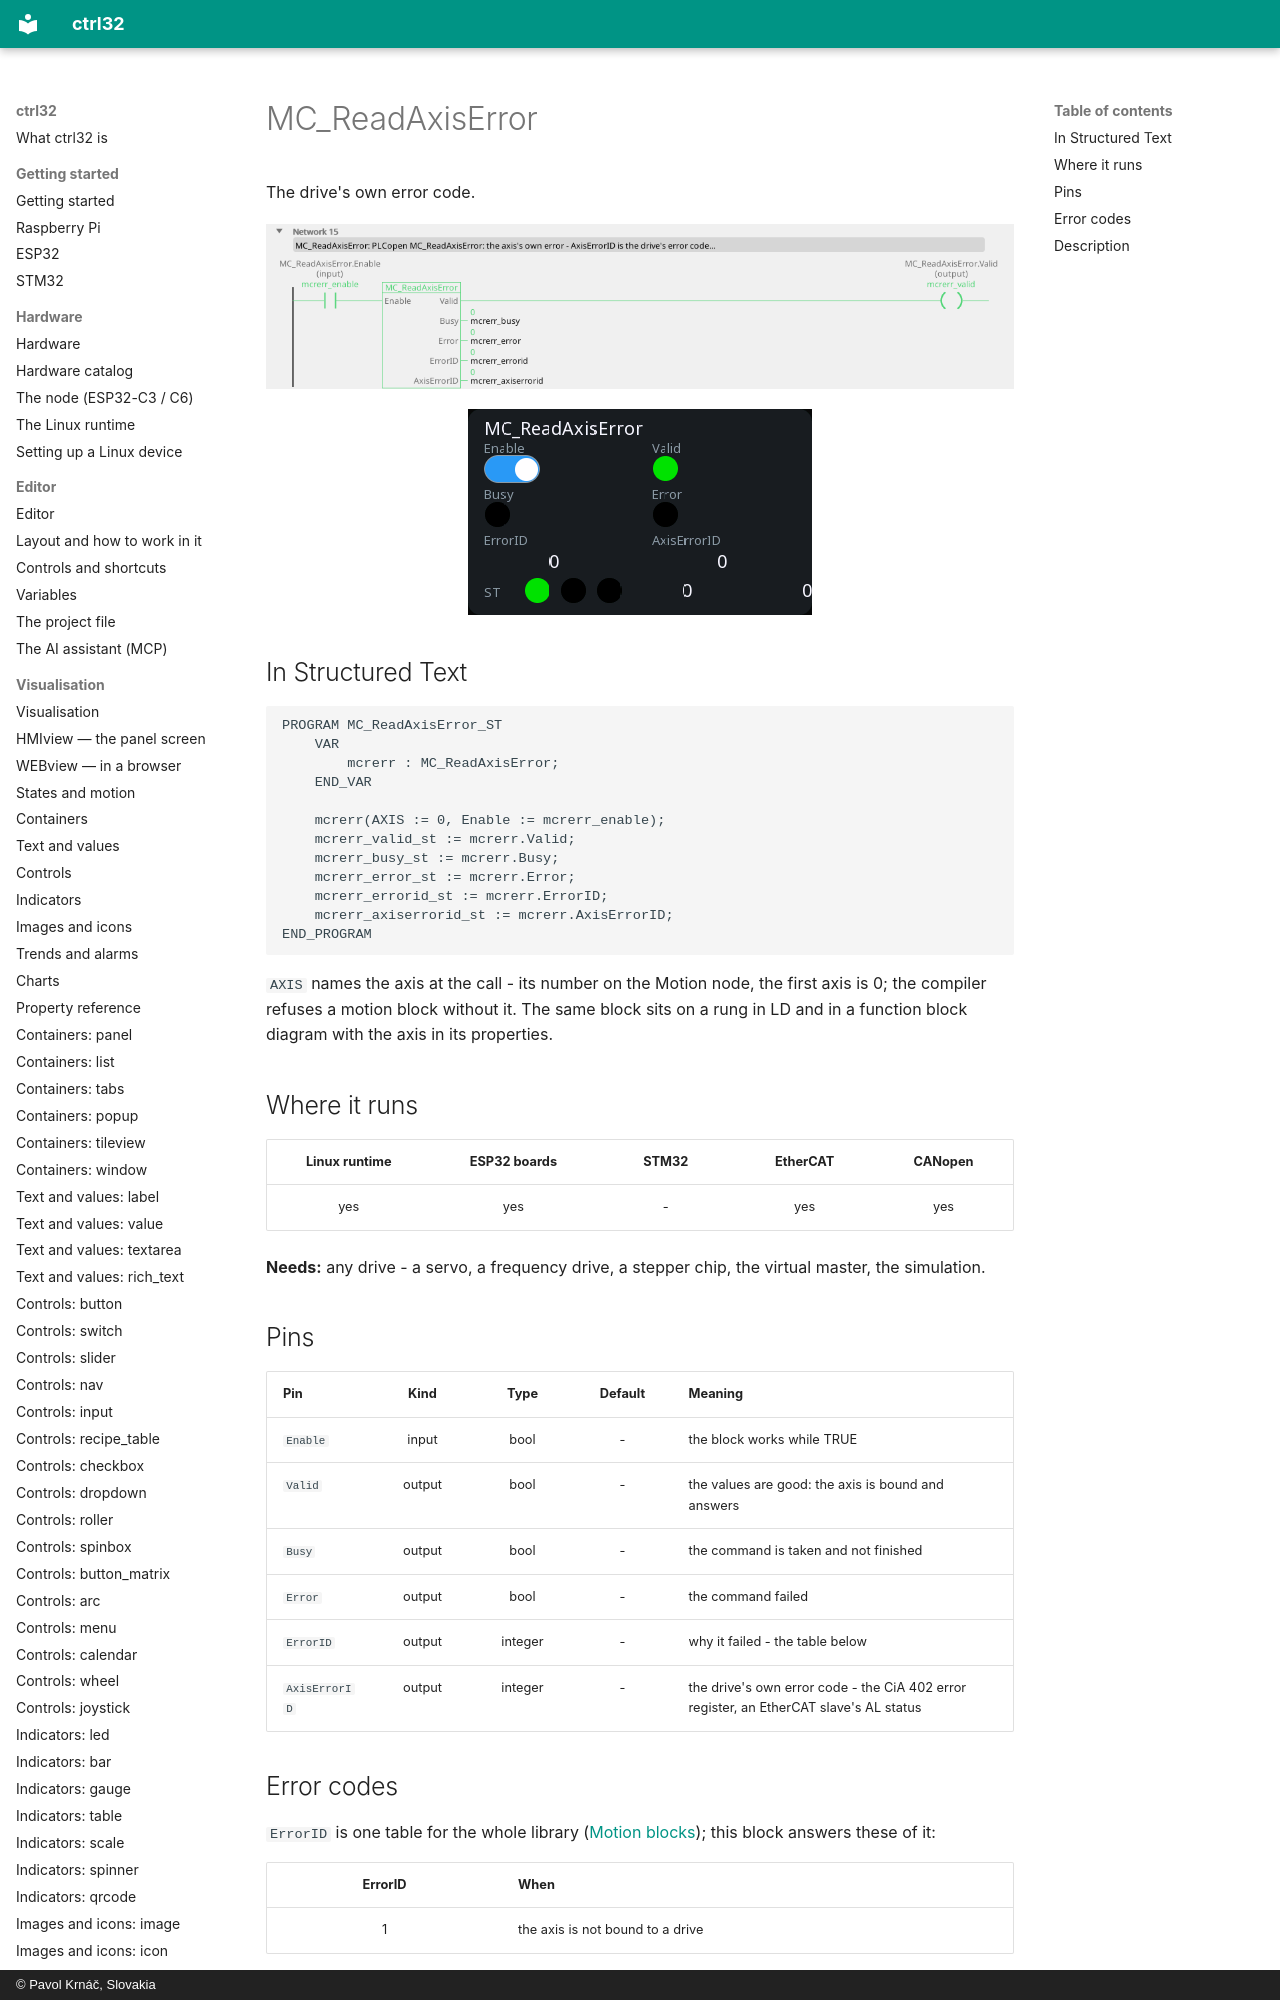

repository: ctrl32/docs · page: mc-readaxiserror/index.html · generator: mkdocs · copyright: © Pavol Krnáč, Slovakia

---
image: img/blk-mcrerr-ld.webp
image_alt: "MC_ReadAxisError on a rung of a ladder program"
---

# MC_ReadAxisError

The drive's own error code.

![MC_ReadAxisError on a rung](img/blk-mcrerr-ld.webp){: .sb-center}

![MC_ReadAxisError on a WEBview screen](img/blk-mcrerr-web.webp){: .sb-center}
